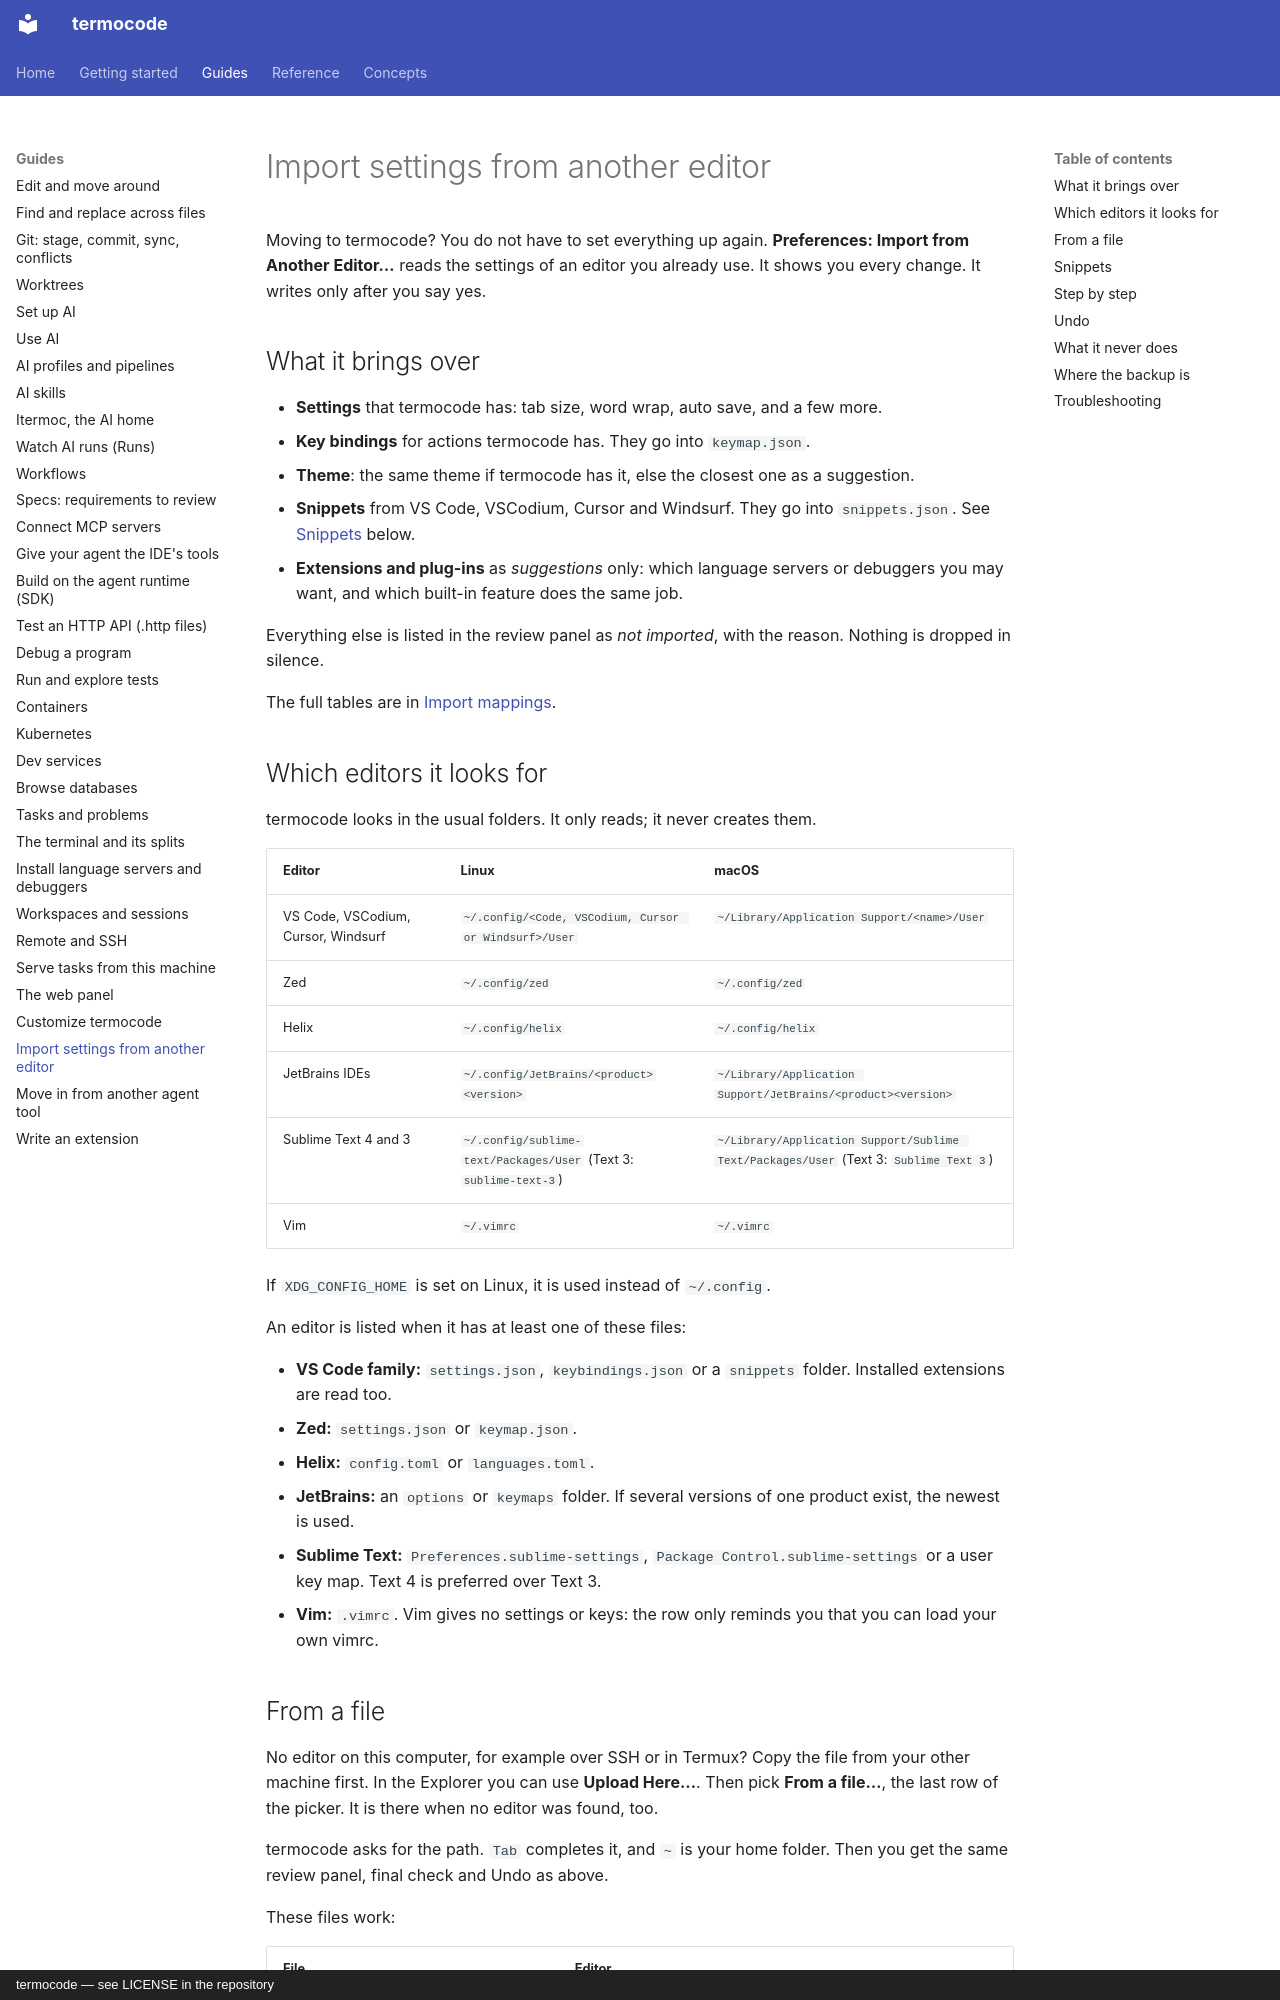

repository: amin-jalali/termocode · page: guides/import-from-another-editor/index.html · generator: mkdocs · copyright: termocode — see LICENSE in the repository

# Import settings from another editor

Moving to termocode? You do not have to set everything up again.
**Preferences: Import from Another Editor…** reads the settings of an
editor you already use. It shows you every change. It writes only after you say yes.

## What it brings over

- **Settings** that termocode has: tab size, word wrap, auto save, and a few more.
- **Key bindings** for actions termocode has. They go into `keymap.json`.
- **Theme**: the same theme if termocode has it, else the closest one as a suggestion.
- **Snippets** from VS Code, VSCodium, Cursor and Windsurf. They go into
  `snippets.json`. See [Snippets](#snippets) below.
- **Extensions and plug-ins** as *suggestions* only: which language servers
  or debuggers you may want, and which built-in feature does the same job.

Everything else is listed in the review panel as *not imported*, with the
reason. Nothing is dropped in silence.

The full tables are in [Import mappings](../reference/import-mappings.md).

## Which editors it looks for

termocode looks in the usual folders. It only reads; it never creates them.

| Editor | Linux | macOS |
| --- | --- | --- |
| VS Code, VSCodium, Cursor, Windsurf | `~/.config/<Code, VSCodium, Cursor or Windsurf>/User` | `~/Library/Application Support/<name>/User` |
| Zed | `~/.config/zed` | `~/.config/zed` |
| Helix | `~/.config/helix` | `~/.config/helix` |
| JetBrains IDEs | `~/.config/JetBrains/<product><version>` | `~/Library/Application Support/JetBrains/<product><version>` |
| Sublime Text 4 and 3 | `~/.config/sublime-text/Packages/User` (Text 3: `sublime-text-3`) | `~/Library/Application Support/Sublime Text/Packages/User` (Text 3: `Sublime Text 3`) |
| Vim | `~/.vimrc` | `~/.vimrc` |

If `XDG_CONFIG_HOME` is set on Linux, it is used instead of `~/.config`.

An editor is listed when it has at least one of these files:

- **VS Code family:** `settings.json`, `keybindings.json` or a `snippets` folder.
  Installed extensions are read too.
- **Zed:** `settings.json` or `keymap.json`.
- **Helix:** `config.toml` or `languages.toml`.
- **JetBrains:** an `options` or `keymaps` folder. If several versions of one
  product exist, the newest is used.
- **Sublime Text:** `Preferences.sublime-settings`, `Package Control.sublime-settings`
  or a user key map. Text 4 is preferred over Text 3.
- **Vim:** `.vimrc`. Vim gives no settings or keys: the row only reminds you
  that you can load your own vimrc.
